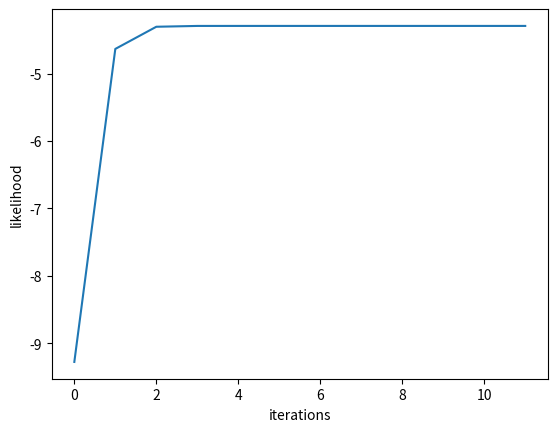

The script that saved this image:
import numpy as np
import matplotlib.pyplot as plt
import itertools


A = np.asarray([[-0.3, -1.0, 1.3, 0.5, -0.2, 0.5],
                [-1.0, -2.5, 2.3, 0.8, 1.5, -0.5]])
SIGMA = np.asarray([[1, 0],
                    [0, 1]])

p_x_0 = np.asarray([0.5, 0.5, 0.5, 0.5, 0.5, 0.5])  # p(x_i=0) = 0.5 for all i
p_x_1 = np.asarray([0.5, 0.5, 0.5, 0.5, 0.5, 0.5])  # p(x_i=1) = 0.5 for all i
k = 6  # number of causes (hidden variables)


# p(y|x1,...,x6) - distributed according to N(Ax,I)
def prob_y_given_x(y, x):
    mu = np.dot(A, x)
    exp_val = np.dot(np.dot(np.transpose(y-mu), np.linalg.inv(SIGMA)), (y-mu))
    density = np.exp((-1/2)*exp_val)/(np.sqrt(np.linalg.det(SIGMA) * np.power(2 * np.pi, 2)))
    return density


# compute p(y)
def prob_y(y):
    # get all combinations
    combinations = list(map(list, itertools.product([0, 1], repeat=k)))
    p_y = 0
    p_x = np.prod(p_x_0)  # since all probabilities are 0.5 - for any x, p(x) = pi_over_i(p_x_i=0)
    for comb in combinations:
        x = np.asarray(comb)
        p_y += prob_y_given_x(y, x) * p_x  # p(y) = sigma_over_x(p(y|x)*p(x))

    return p_y


# compute p(x_i|y) for all x_i
def prob_x_i_given_y(y, p_y):

    # get all combinations
    p_x = np.prod(p_x_0)  # since all probabilities are 0.5 - for any x, p(x) = pi_over_i(p_x_i=0)
    combinations = list(map(list, itertools.product([0, 1], repeat=k - 1)))  # get all combinations of 5 random variables

    p_x_0_given_y = np.asarray(np.zeros(k))  # save p(x_i=0|y) for all i
    for i in range(k):
        p_xi_0_given_y = 0  # p(x_i=0|y)
        for comb in combinations:
            c = list(comb)
            c.insert(i, 0)  # insert x_i=0 at the relevant position
            x = np.asarray(c)
            p_xi_0_given_y += prob_y_given_x(y, x) * p_x  # p(x_i=0|y) = sigma_over_x(p(y|x)*p(x))/p(y)
        p_x_0_given_y[i] = p_xi_0_given_y/p_y

    return p_x_0_given_y


# calc q using mean field
def prob_q(prev_q_1, y):

    q_0 = np.zeros(k)  # q(x_i=0) for all x_i
    q_1 = np.zeros(k)  # q(x_i=1) for all x_i
    q = prev_q_1.copy()

    for i in range(k):
        q[i] = 0  # replace the i-th value with 0
        expr_0 = np.dot(A, q) - y
        q_0[i] = np.exp((-1/2) * np.power(np.linalg.norm(expr_0), 2))

        q[i] = 1  # replace the i-th value with 1
        expr_1 = np.dot(A, q) - y
        q_1[i] = np.exp((-1/2) * np.power(np.linalg.norm(expr_1), 2))

        q[i] = q_1[i]/(q_1[i] + q_0[i])

    return 1-q, q


# apply variational EM algorithm using mean field as approximation for p(x1,...,x6|y;theta) which is hard to estimate
# here we are only doing the E step because we have the true parameters of the M step
def variational_EM(y):

    # get all combinations
    combinations = list(map(list, itertools.product([0, 1], repeat=k)))
    p_x = np.prod(p_x_0)  # since all probabilities are 0.5 - for any x, p(x) = pi_over_i(p_x_i=0)

    q_0 = np.copy(p_x_0)  # initial q values are all 0.5
    q_1 = 1 - q_0
    likelihood = []
    delta = 1
    iter = 0
    while delta > 0:
        if iter > 0:
            q_0, q_1 = prob_q(q_1, y)

        l = 0
        # L(q) = sigma_over_x(q(x)log(f(x,y))) + H(q)
        for comb in combinations:
            x = np.asarray(comb)
            q = np.where(x == 1, q_1, q_0)  # take from q_1 values corresponding to x_i=1, otherwise take from q_0
            prod_q = np.prod(q)
            l += prod_q * np.log(prob_y_given_x(y, x) * p_x) - (prod_q*np.log(prod_q))

        likelihood.append(l)
        delta = (likelihood[-1] - likelihood[-2]) if iter > 0 else 1
        iter += 1
        print("likelihood iteration " + str(iter) + ": " + str(l))

    return likelihood, q_0


# plot likelihood and compare probabilities
def output(p_y, p_x_0_given_y, p_x_1_given_y, likelihood, q_0):

    print("log(p(y)): " + np.array2string(np.log(p_y)))
    print("ELBO(q): " + str(likelihood[-1]))

    print("p(x_i = 0|y): " + np.array2string(p_x_0_given_y))
    print("q(x_i = 0): " + np.array2string(q_0))

    print("p(x_i = 1|y): " + np.array2string(p_x_1_given_y))
    print("q(x_i = 1): " + np.array2string(1 - q_0))

    plt.plot(likelihood)
    plt.ylabel('likelihood')
    plt.xlabel('iterations')
    plt.show()

if __name__ == '__main__':

    y = np.asarray([2.64, 2.56])
    p_y = prob_y(y)
    p_x_0_given_y = prob_x_i_given_y(y, p_y)
    p_x_1_given_y = 1 - p_x_0_given_y
    likelihood, q_0 = variational_EM(y)
    output(p_y, p_x_0_given_y, p_x_1_given_y, likelihood, q_0)